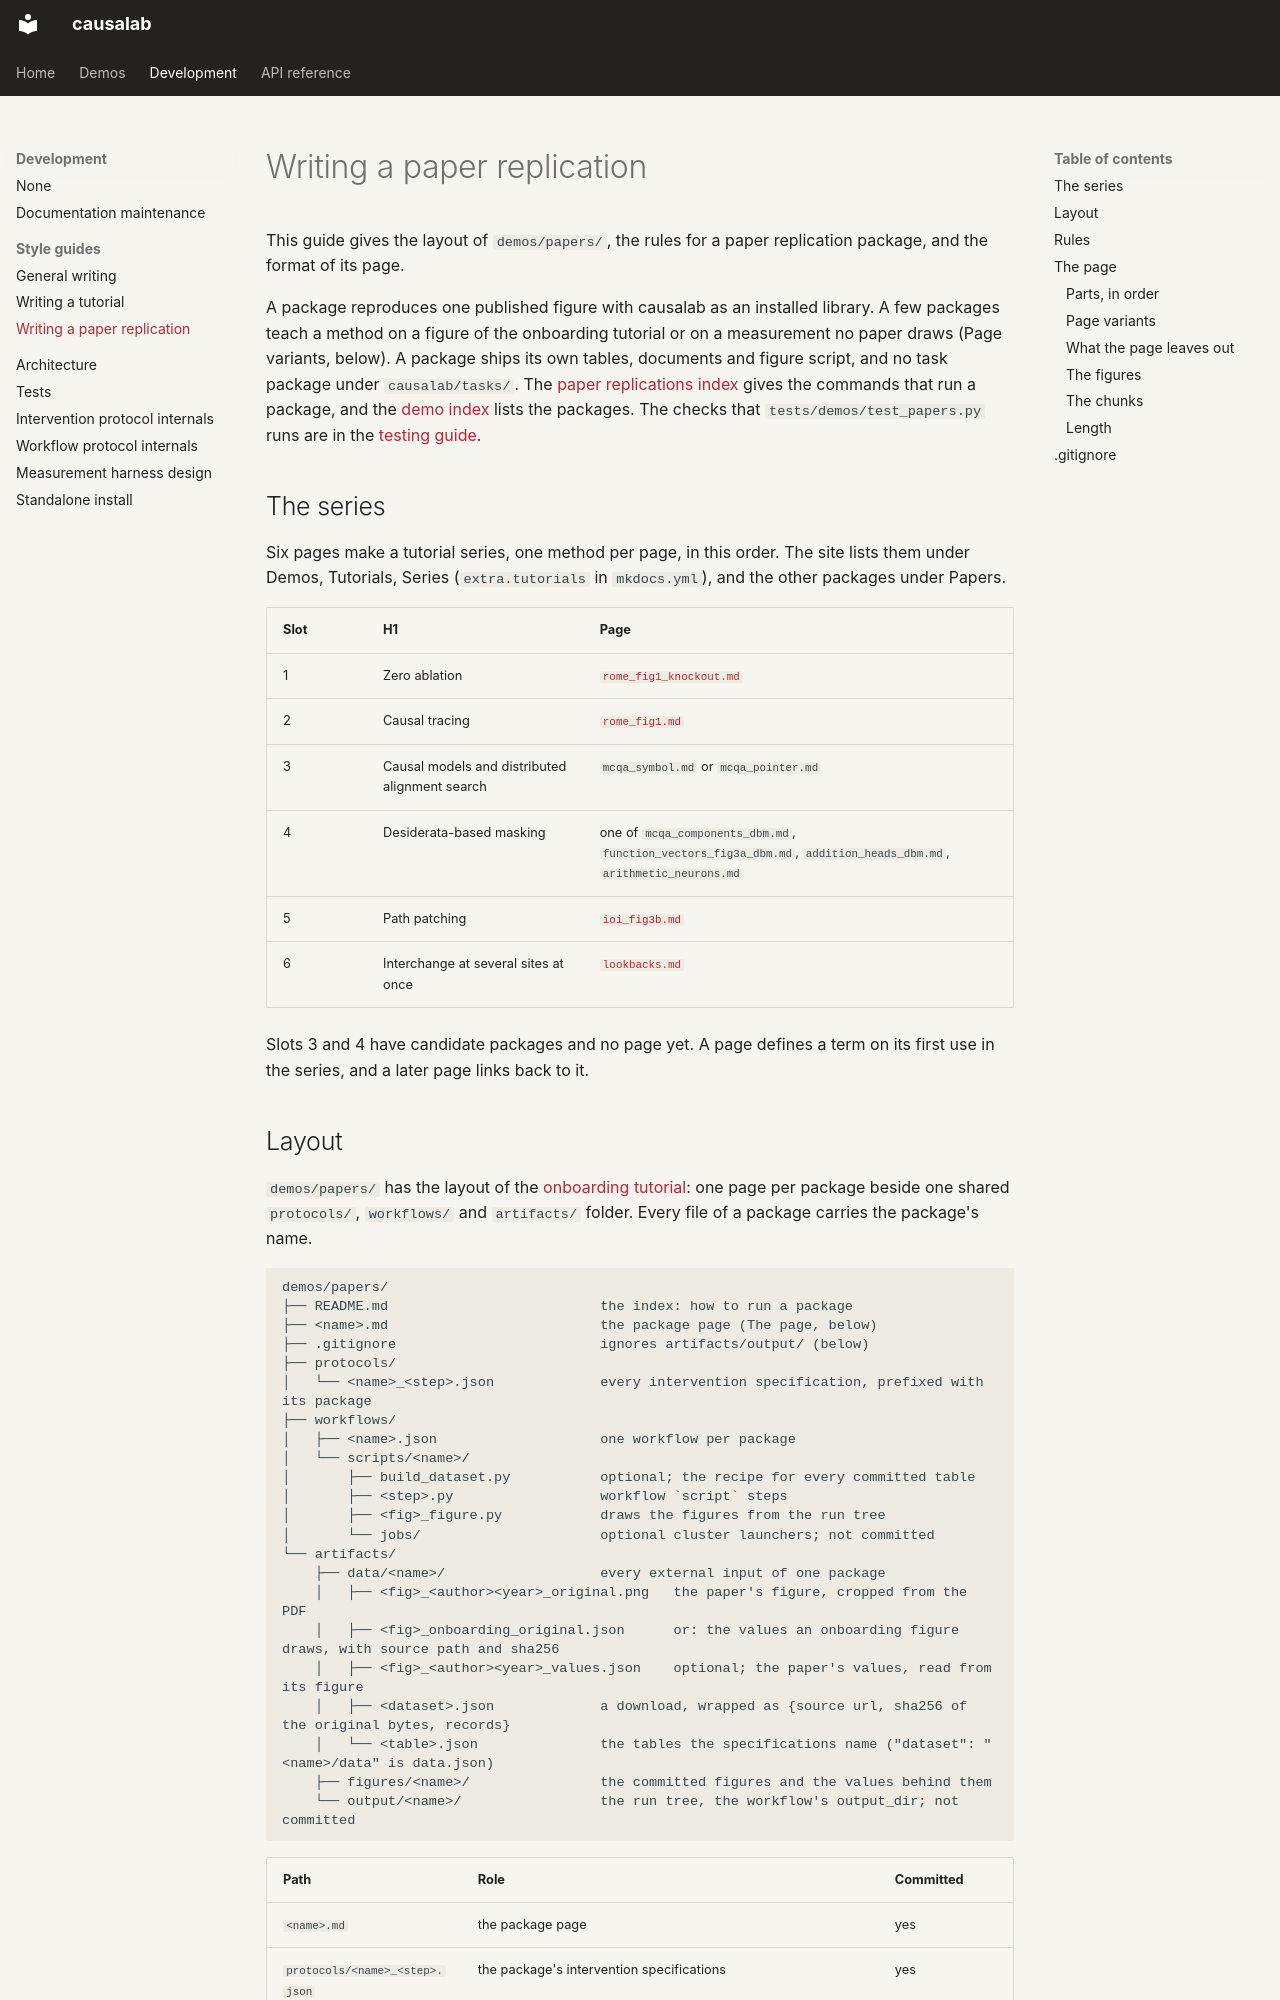

repository: goodfire-ai/causalab · page: paper_replications.html · generator: mkdocs

# Writing a paper replication

This guide gives the layout of `demos/papers/`, the rules for a paper
replication package, and the format of its page.

A package reproduces one published figure with causalab as an installed
library. A few packages teach a method on a figure of the onboarding tutorial
or on a measurement no paper draws (Page variants, below). A package ships its
own tables, documents and figure script, and no task package under
`causalab/tasks/`. The [paper replications index](../demos/papers/README.md)
gives the commands that run a package, and the
[demo index](../demos/README.md#paper-replications) lists the packages. The
checks that `tests/demos/test_papers.py` runs are in the
[testing guide](TESTS.md#paper-replication-packages).

## The series

Six pages make a tutorial series, one method per page, in this order. The
site lists them under Demos, Tutorials, Series (`extra.tutorials` in
`mkdocs.yml`), and the other packages under Papers.

| Slot | H1 | Page |
|---|---|---|
| 1 | Zero ablation | [`rome_fig1_knockout.md`](../demos/papers/rome_fig1_knockout.md) |
| 2 | Causal tracing | [`rome_fig1.md`](../demos/papers/rome_fig1.md) |
| 3 | Causal models and distributed alignment search | `mcqa_symbol.md` or `mcqa_pointer.md` |
| 4 | Desiderata-based masking | one of `mcqa_components_dbm.md`, `function_vectors_fig3a_dbm.md`, `addition_heads_dbm.md`, `arithmetic_neurons.md` |
| 5 | Path patching | [`ioi_fig3b.md`](../demos/papers/ioi_fig3b.md) |
| 6 | Interchange at several sites at once | [`lookbacks.md`](../demos/papers/lookbacks.md) |

Slots 3 and 4 have candidate packages and no page yet. A page defines a
term on its first use in the series, and a later page links back to it.

## Layout

`demos/papers/` has the layout of the
[onboarding tutorial](../demos/onboarding_tutorial/README.md): one page per
package beside one shared `protocols/`, `workflows/` and `artifacts/` folder.
Every file of a package carries the package's name.

```
demos/papers/
├── README.md                          the index: how to run a package
├── <name>.md                          the package page (The page, below)
├── .gitignore                         ignores artifacts/output/ (below)
├── protocols/
│   └── <name>_<step>.json             every intervention specification, prefixed with its package
├── workflows/
│   ├── <name>.json                    one workflow per package
│   └── scripts/<name>/
│       ├── build_dataset.py           optional; the recipe for every committed table
│       ├── <step>.py                  workflow `script` steps
│       ├── <fig>_figure.py            draws the figures from the run tree
│       └── jobs/                      optional cluster launchers; not committed
└── artifacts/
    ├── data/<name>/                   every external input of one package
    │   ├── <fig>_<author><year>_original.png   the paper's figure, cropped from the PDF
    │   ├── <fig>_onboarding_original.json      or: the values an onboarding figure draws, with source path and sha256
    │   ├── <fig>_<author><year>_values.json    optional; the paper's values, read from its figure
    │   ├── <dataset>.json             a download, wrapped as {source url, sha256 of the original bytes, records}
    │   └── <table>.json               the tables the specifications name ("dataset": "<name>/data" is data.json)
    ├── figures/<name>/                the committed figures and the values behind them
    └── output/<name>/                 the run tree, the workflow's output_dir; not committed
```

| Path | Role | Committed |
|---|---|---|
| `<name>.md` | the package page | yes |
| `protocols/<name>_<step>.json` | the package's intervention specifications | yes |
| `workflows/<name>.json` | the one workflow, holding only the steps the figures read | yes |
| `workflows/scripts/<name>/` | the builder, the step scripts, the figure scripts | yes, except `jobs/` |
| `artifacts/data/<name>/` | tables, the paper's crop or the copied onboarding values, wrapped downloads | yes |
| `artifacts/figures/<name>/` | the produced figures and their values | yes |
| `artifacts/output/<name>/` | the run tree | no |
